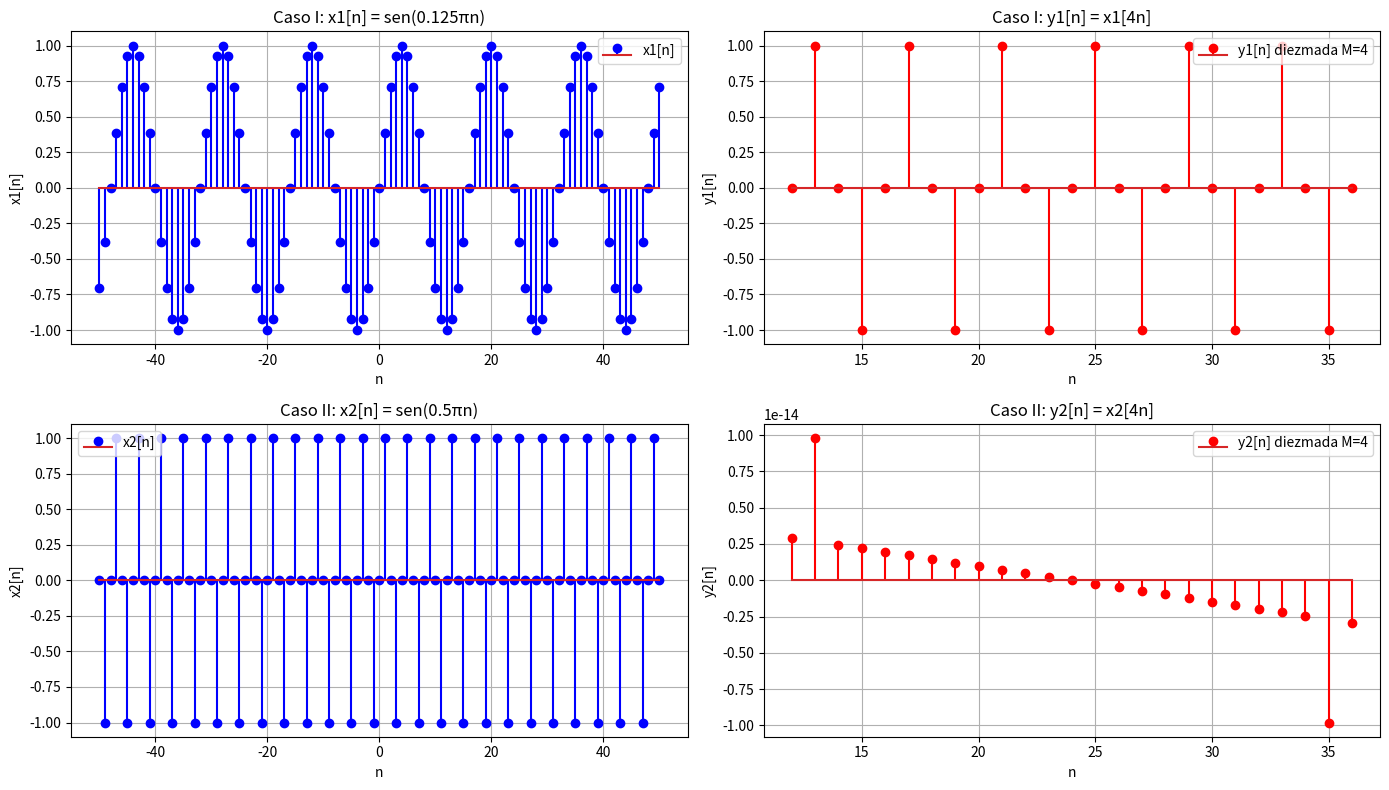

Reproduce this figure in Python.
import numpy as np

def decimate(x, M, n0):
    
    start = (-n0) % M       
    y = x[start::M]     
    
    n0_y = -(n0 + start) // M
    
    return y, n0_y

import matplotlib.pyplot as plt

n = np.arange(-50, 51)
n0 = n[0]  

# Caso I 
x1 = np.sin(0.125 * np.pi * n)
y1, n0_y1 = decimate(x1, 4, n0)

# CasoII
x2 = np.sin(0.5 * np.pi * n)
y2, n0_y2 = decimate(x2, 4, n0)

plt.figure(figsize=(14, 8))

# Caso I
plt.subplot(2, 2, 1)
plt.stem(n, x1, 'b', markerfmt='bo', label='x1[n]')
plt.title('Caso I: x1[n] = sen(0.125πn)')
plt.xlabel('n'); plt.ylabel('x1[n]'); plt.grid(); plt.legend()

plt.subplot(2, 2, 2)
n_y1 = np.arange(n0_y1, n0_y1 + len(y1))
plt.stem(n_y1, y1, 'r', markerfmt='ro', label='y1[n] diezmada M=4')
plt.title('Caso I: y1[n] = x1[4n]')
plt.xlabel('n'); plt.ylabel('y1[n]'); plt.grid(); plt.legend()

# Caso II
plt.subplot(2, 2, 3)
plt.stem(n, x2, 'b', markerfmt='bo', label='x2[n]')
plt.title('Caso II: x2[n] = sen(0.5πn)')
plt.xlabel('n'); plt.ylabel('x2[n]'); plt.grid(); plt.legend()

plt.subplot(2, 2, 4)
n_y2 = np.arange(n0_y2, n0_y2 + len(y2))
plt.stem(n_y2, y2, 'r', markerfmt='ro', label='y2[n] diezmada M=4')
plt.title('Caso II: y2[n] = x2[4n]')
plt.xlabel('n'); plt.ylabel('y2[n]'); plt.grid(); plt.legend()

plt.tight_layout()
plt.show()
